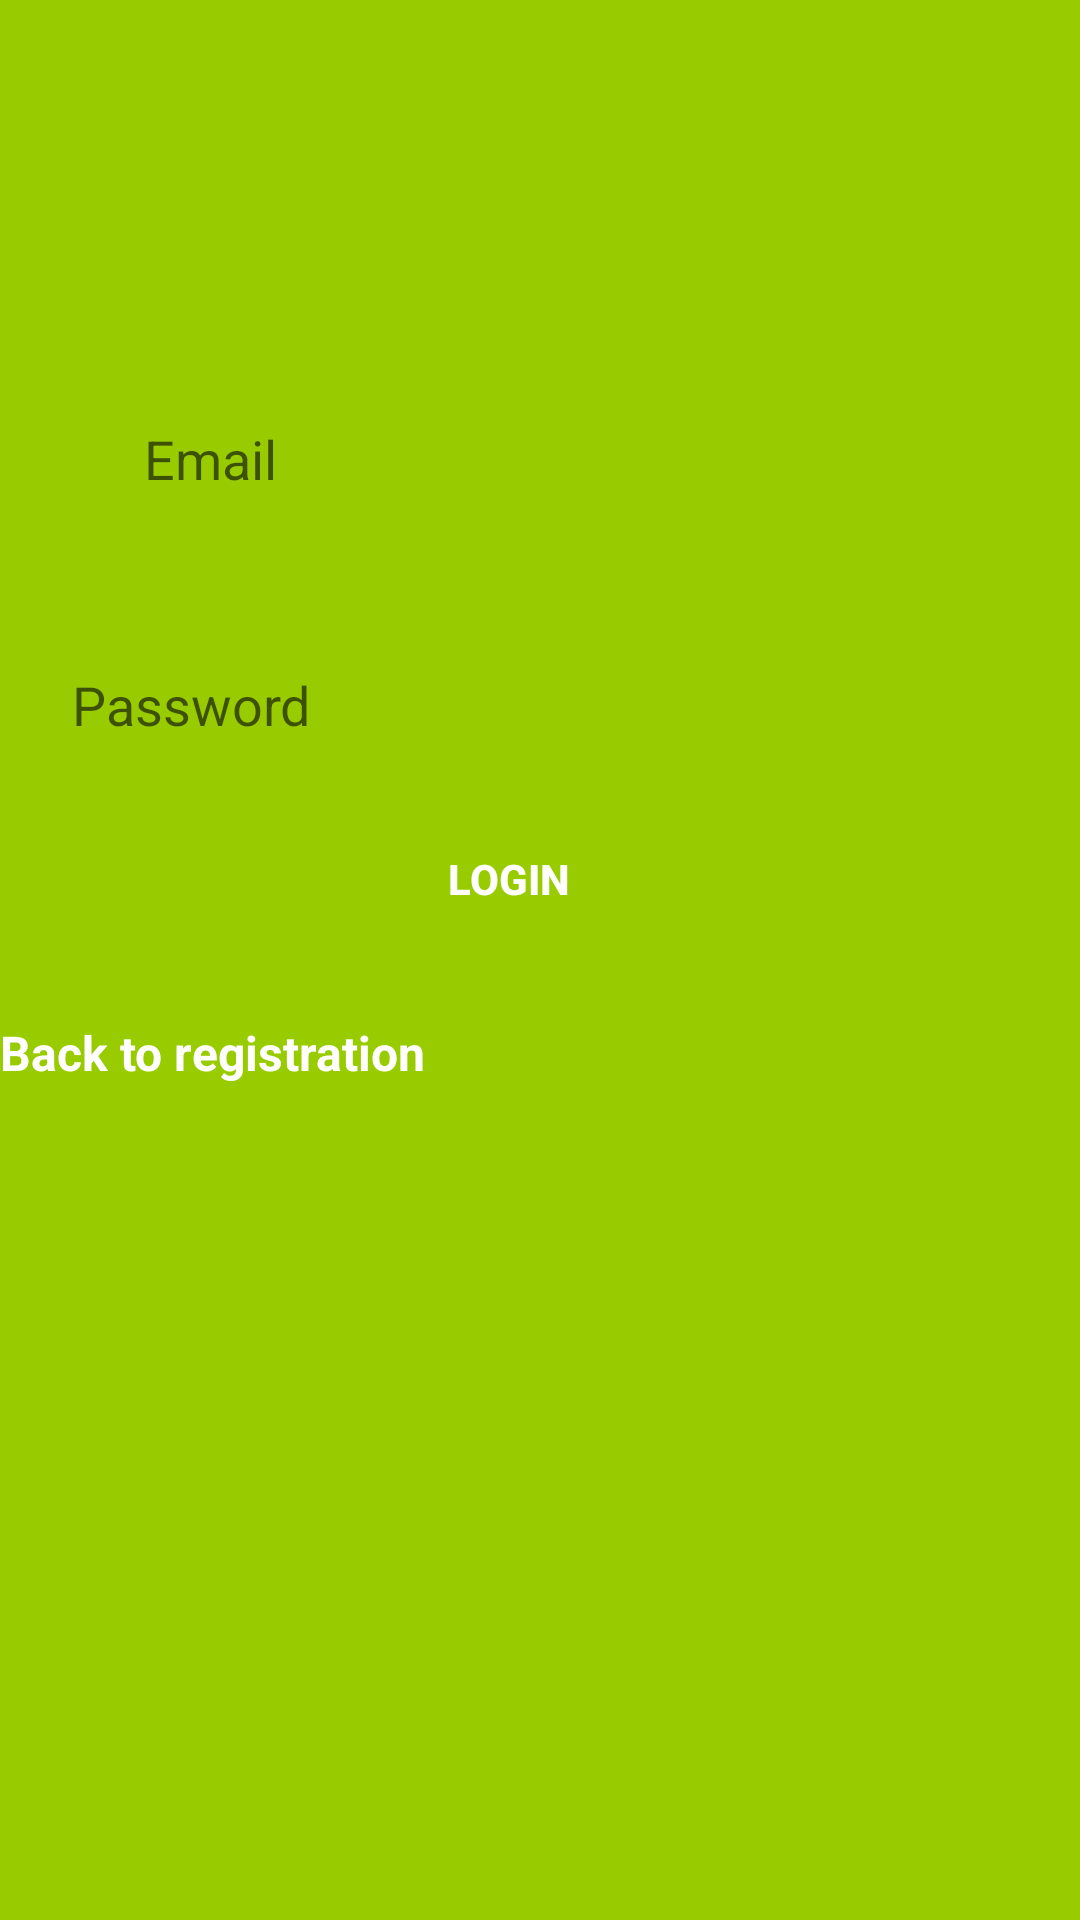

This screen was rendered from an Android layout file. Write that file and the resources it references.
<!-- AndroidManifest.xml: application theme AppTheme -->
<!-- res/layout/activity_login2.xml -->
<?xml version="1.0" encoding="utf-8"?>
<android.support.constraint.ConstraintLayout xmlns:android="http://schemas.android.com/apk/res/android"
                                             xmlns:app="http://schemas.android.com/apk/res-auto"
                                             xmlns:tools="http://schemas.android.com/tools"
                                             android:layout_width="match_parent"
                                             android:layout_height="match_parent"
                                             android:background="@android:color/holo_green_light">
    <ProgressBar
            android:id="@+id/login_progress"
            style="?android:attr/progressBarStyleLarge"
            android:layout_width="wrap_content"
            android:layout_height="wrap_content"
            android:layout_marginBottom="8dp"
            android:visibility="gone"/>

    <ScrollView
            android:id="@+id/login_form"
            android:layout_width="match_parent"
            android:layout_height="match_parent">

    <LinearLayout
            android:id="@+id/email_login_form"
            android:layout_width="match_parent"
            android:layout_height="wrap_content"
            android:orientation="vertical">

    <EditText
            android:id="@+id/email"
            android:layout_width="300dp"
            android:layout_height="50dp"
            android:layout_marginEnd="32dp"
            android:layout_marginStart="32dp"
            android:layout_marginTop="128dp"
            android:background="@drawable/rounded_edittext_register_login"
            android:ems="10"
            android:hint="Email"
            android:inputType="textEmailAddress"
            android:paddingLeft="16dp"
            app:layout_constraintEnd_toEndOf="parent"
            app:layout_constraintStart_toStartOf="parent"
            app:layout_constraintTop_toTopOf="parent" app:layout_constraintHorizontal_bias="0.0"
            android:layout_marginBottom="32dp" app:layout_constraintBottom_toTopOf="@+id/password"/>

    <EditText
            android:id="@+id/password"
            android:layout_width="330dp"
            android:layout_height="50dp"
            android:background="@drawable/rounded_edittext_register_login"
            android:ems="10"
            android:paddingLeft="16dp"
            android:hint="Password"
            android:inputType="textPassword"
            android:layout_marginEnd="8dp"
            app:layout_constraintEnd_toEndOf="parent" android:layout_marginStart="8dp"
            app:layout_constraintStart_toStartOf="parent" android:layout_marginBottom="8dp"
            app:layout_constraintBottom_toTopOf="@+id/email_sign_in_button"/>

    <Button
            android:id="@+id/email_sign_in_button"
            android:layout_width="323dp"
            android:layout_height="50dp"
            android:text="Login"
            android:background="@drawable/rounded_button"
            android:textColor="@android:color/white"
            android:textStyle="bold"
            android:layout_marginStart="8dp"
            app:layout_constraintStart_toStartOf="parent" android:layout_marginEnd="8dp"
            app:layout_constraintEnd_toEndOf="parent" android:layout_marginBottom="22dp"
            app:layout_constraintBottom_toTopOf="@+id/back_to_register_textview"/>

    <TextView
            android:id="@+id/back_to_register_textview"
            android:layout_width="153dp"
            android:layout_height="44dp"
            android:text="Back to registration"
            android:textColor="@android:color/white"
            android:textSize="16sp"
            android:textStyle="bold"
            tools:layout_editor_absoluteY="357dp" tools:layout_editor_absoluteX="129dp"/>

    </LinearLayout>
    </ScrollView>
</android.support.constraint.ConstraintLayout>
<!-- resources referenced by this layout -->
<resources>
  <style name="AppTheme" parent="Theme.AppCompat.Light.DarkActionBar">
          
          <item name="colorPrimary">@color/colorPrimary</item>
          <item name="colorPrimaryDark">@color/colorPrimaryDark</item>
          <item name="colorAccent">@color/colorAccent</item>
      </style>
  <color name="colorPrimary">#008577</color>
  <color name="colorPrimaryDark">#00574B</color>
  <color name="colorAccent">#D81B60</color>
</resources>
